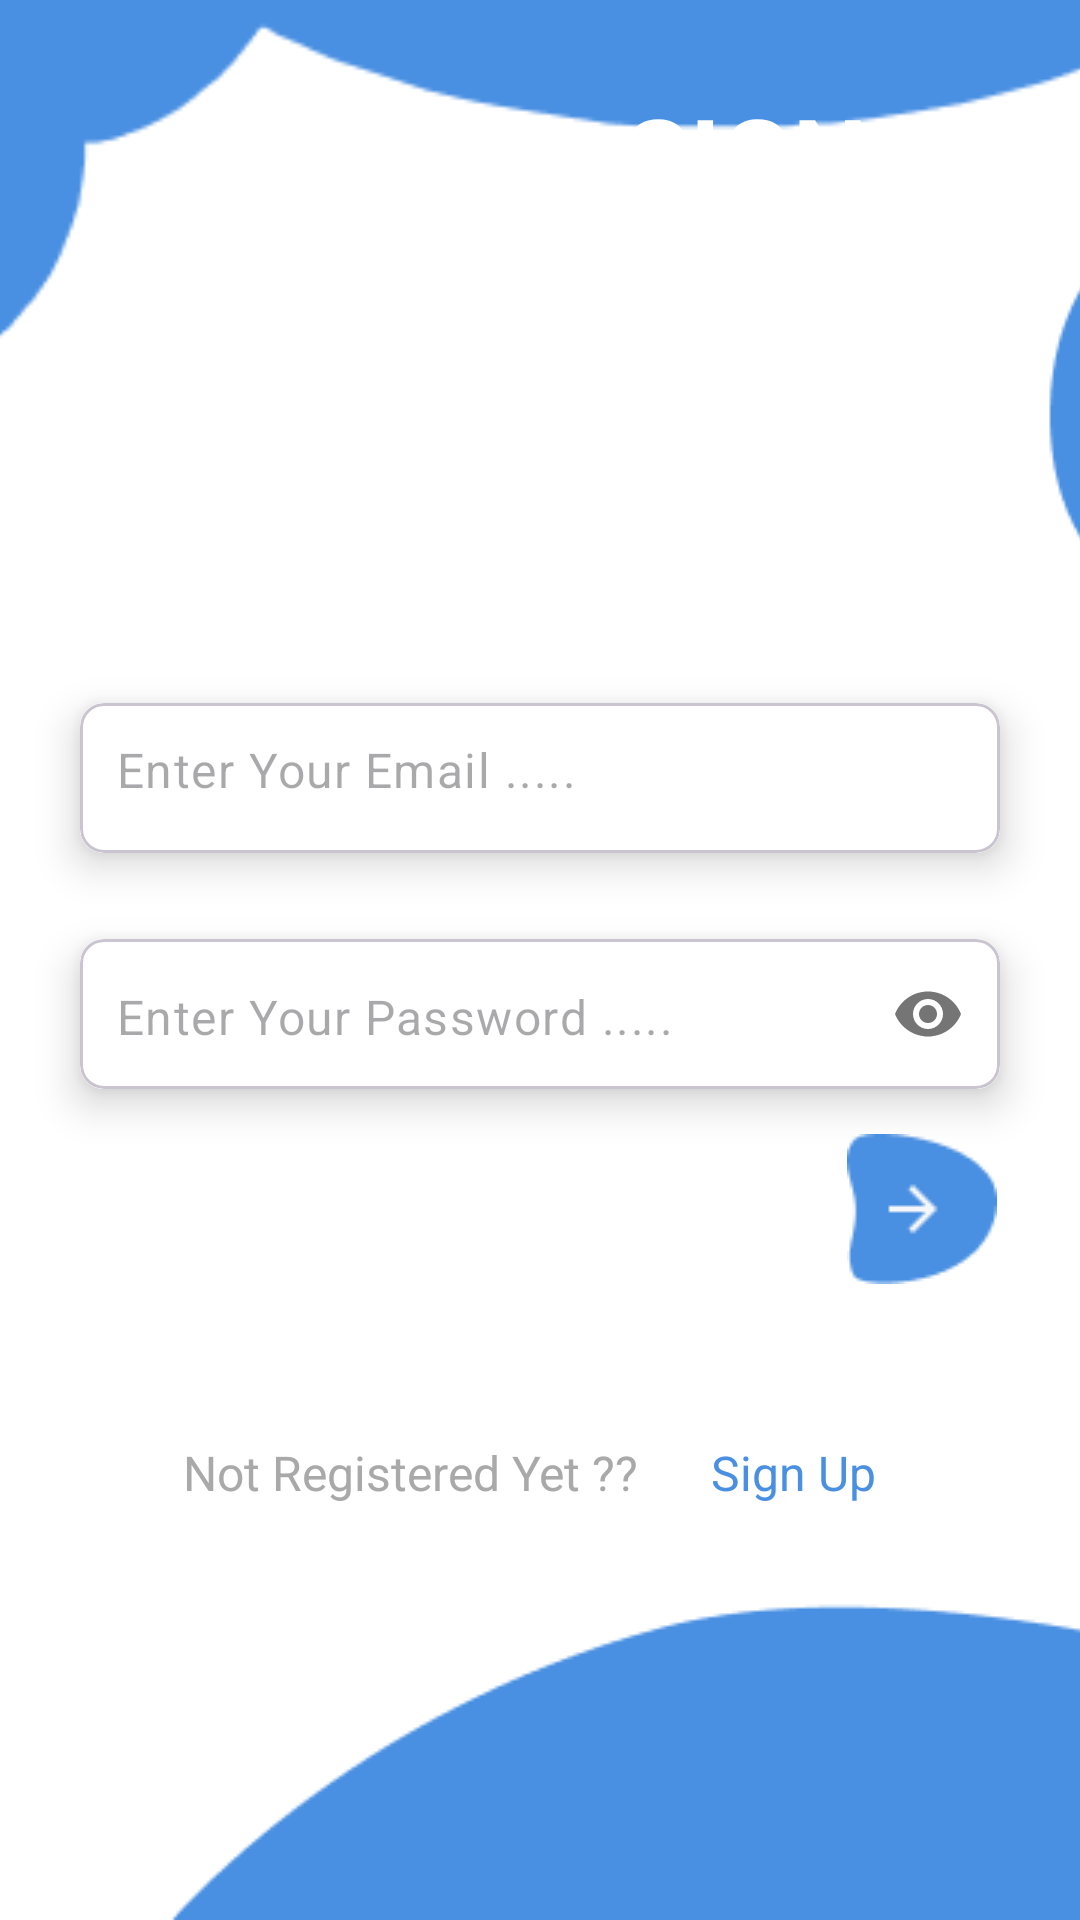

Produce the Android XML layout that renders to this screen, including the resource entries it uses.
<!-- AndroidManifest.xml: application theme Theme.Tooodoolist -->
<!-- res/layout/activity_sign_in.xml -->
<?xml version="1.0" encoding="utf-8"?>
<androidx.constraintlayout.widget.ConstraintLayout xmlns:android="http://schemas.android.com/apk/res/android"
    xmlns:app="http://schemas.android.com/apk/res-auto"
    xmlns:tools="http://schemas.android.com/tools"
    android:id="@+id/main"
    android:layout_width="match_parent"
    android:layout_height="match_parent"
    android:background="#FFFFFF"
    tools:context=".MainActivity">


    <ImageView
        android:id="@+id/imageView"
        android:layout_width="592dp"
        android:layout_height="270dp"
        android:layout_marginBottom="504dp"
        app:layout_constraintBottom_toBottomOf="parent"
        app:layout_constraintEnd_toEndOf="parent"
        app:layout_constraintHorizontal_bias="0.502"
        app:layout_constraintStart_toStartOf="parent"
        app:srcCompat="@drawable/atas" />

    <ImageView
        android:id="@+id/imageView2"
        android:layout_width="wrap_content"
        android:layout_height="wrap_content"
        android:layout_marginStart="56dp"
        app:layout_constraintBottom_toBottomOf="parent"
        app:layout_constraintStart_toStartOf="parent"
        app:layout_constraintTop_toTopOf="parent"
        app:layout_constraintVertical_bias="1.0"
        app:srcCompat="@drawable/bawah" />

    <TextView
        android:id="@+id/textView"
        android:layout_width="wrap_content"
        android:layout_height="wrap_content"
        android:layout_marginTop="28dp"
        android:text="SIGN IN"
        android:textColor="#FFFFFF"
        android:textSize="35sp"
        android:textStyle="bold"
        app:layout_constraintEnd_toEndOf="parent"
        app:layout_constraintHorizontal_bias="0.884"
        app:layout_constraintStart_toStartOf="parent"
        app:layout_constraintTop_toTopOf="parent" />


    <com.google.android.material.card.MaterialCardView
        android:id="@+id/cardView1"
        android:layout_width="0dp"
        android:layout_height="wrap_content"
        android:layout_marginHorizontal="16dp"
        app:cardCornerRadius="8dp"
        app:cardElevation="8dp"
        app:cardUseCompatPadding="true"
        app:layout_constraintBottom_toBottomOf="parent"
        app:layout_constraintEnd_toEndOf="parent"
        app:layout_constraintStart_toStartOf="parent"
        app:layout_constraintTop_toTopOf="parent"
        app:layout_constraintVertical_bias="0.392">

        <com.google.android.material.textfield.TextInputLayout
            android:layout_width="match_parent"
            android:layout_height="50dp"
            android:background="@color/white"
            app:boxStrokeWidth="0dp"
            app:boxStrokeWidthFocused="0dp"
            app:hintEnabled="false">

            <com.google.android.material.textfield.TextInputEditText
                android:id="@+id/emailEt"
                android:layout_width="match_parent"
                android:layout_height="50dp"
                android:background="#ffffff"
                android:hint="@string/enter_your_email"
                android:inputType="textEmailAddress"
                android:paddingStart="12dp"
                android:paddingTop="15dp" />
        </com.google.android.material.textfield.TextInputLayout>
    </com.google.android.material.card.MaterialCardView>

    <com.google.android.material.card.MaterialCardView
        android:id="@+id/cardView2"
        android:layout_width="0dp"
        android:layout_height="wrap_content"
        android:layout_marginHorizontal="16dp"
        app:cardCornerRadius="8dp"
        app:cardElevation="8dp"
        app:cardUseCompatPadding="true"
        app:layout_constraintBottom_toBottomOf="parent"
        app:layout_constraintEnd_toEndOf="parent"
        app:layout_constraintStart_toStartOf="parent"
        app:layout_constraintTop_toTopOf="parent"
        app:layout_constraintVertical_bias="0.532">

        <com.google.android.material.textfield.TextInputLayout
            android:layout_width="match_parent"
            android:layout_height="50dp"
            android:background="#ffffff"
            app:boxStrokeWidth="0dp"
            app:boxStrokeWidthFocused="0dp"
            app:hintEnabled="false"
            app:passwordToggleEnabled="true">

            <com.google.android.material.textfield.TextInputEditText
                android:id="@+id/passEt"
                android:layout_width="match_parent"
                android:layout_height="match_parent"
                android:background="@color/white"
                android:hint="@string/enter_your_pass"
                android:inputType="textPassword"
                android:paddingStart="12dp"
                android:paddingTop="15dp" />
        </com.google.android.material.textfield.TextInputLayout>


    </com.google.android.material.card.MaterialCardView>

    <ImageView
        android:id="@+id/imageView5"
        android:layout_width="wrap_content"
        android:layout_height="wrap_content"
        android:layout_marginBottom="212dp"
        app:layout_constraintBottom_toBottomOf="parent"
        app:layout_constraintEnd_toEndOf="parent"
        app:layout_constraintHorizontal_bias="0.911"
        app:layout_constraintStart_toStartOf="parent"
        app:srcCompat="@drawable/back" />

    <TextView
        android:id="@+id/textview32"
        android:layout_width="wrap_content"
        android:layout_height="wrap_content"
        android:layout_marginTop="480dp"
        android:text="Not Registered Yet ??"
        android:textColor="#A9A9A9"
        android:textSize="16sp"
        app:layout_constraintEnd_toEndOf="parent"
        app:layout_constraintHorizontal_bias="0.293"
        app:layout_constraintStart_toStartOf="parent"
        app:layout_constraintTop_toTopOf="parent" />

    <TextView
        android:id="@+id/textViewSignUp"
        android:layout_width="wrap_content"
        android:layout_height="wrap_content"
        android:layout_marginStart="20dp"
        android:text=" Sign Up"
        android:textColor="#4A90E2"
        android:textSize="16sp"
        app:layout_constraintStart_toEndOf="@+id/textview32"
        app:layout_constraintTop_toTopOf="@id/textview32" />


</androidx.constraintlayout.widget.ConstraintLayout>
<!-- resources referenced by this layout -->
<resources>
  <!-- drawable atas: png bitmap (drawable, 2342 bytes) -->
  <!-- drawable back: png bitmap (drawable, 1077 bytes) -->
  <!-- drawable bawah: png bitmap (drawable, 4512 bytes) -->
  <string name="enter_your_email">Enter Your Email .....</string>
  <string name="enter_your_pass">Enter Your Password .....</string>
  <style name="Theme.Tooodoolist" parent="Base.Theme.Tooodoolist" />
  <style name="Base.Theme.Tooodoolist" parent="Theme.Material3.DayNight.NoActionBar">
          
          
      </style>
  <!-- not gathered from this repository: default colours our renderer supplied (Android Studio template values) -->
  <color name="white">#FFFFFFFF</color>
</resources>
